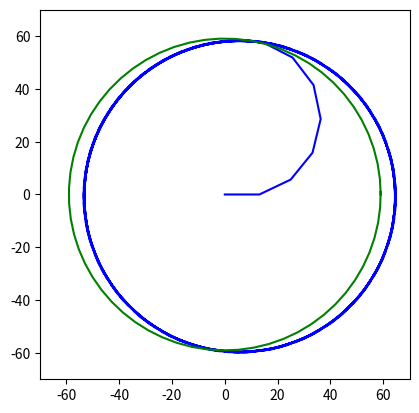

This chart was generated by the following Python code:


"""
x_t+1 = = x_t + -vsin(theta) * delta t
y_t+1 = y_t + vcos(theta) * delta t
theta_t+1 = theta_t + (v/L) tan(alpha) * delta t
"""
import matplotlib
import matplotlib.pyplot as plt
import numpy as np

def main():
    alpha = 0
    v = 26.2467
    L = 35
    W = 10
    x = 0
    y = 0
    theta = 0 
    R = 59.0551
    deltaT = .5
    time = 0
    circumfranceT = 46.5 * 2
    trajectory = []
    
    while time < circumfranceT:
        trajectory.append((x,y))
        if time < 3.25:
            alpha = np.arctan(2* L/R)
        else: 
            alpha = np.arctan(L/R)
        x =  x + v * np.cos(theta) * deltaT
        y = y + v * np.sin(theta) * deltaT
        theta = theta + (v/L) * np.tan(alpha) * deltaT
        time = time + deltaT
    
    fig,ax = plt.subplots()
    xvals, yvals = zip(*trajectory)
    ax.plot(xvals,yvals, color="blue")
    create_circle(ax, R)
    window_limit = 70
    ax.set_xlim(left=-window_limit, right=window_limit)
    ax.set_ylim(bottom=-window_limit, top=window_limit)
    ax.set_aspect('equal', adjustable='box')
    plt.show()

def create_circle(ax, R):
    theta = 0
    x_vals = []
    y_vals = []
    while theta < 2 * np.pi + 0.1:
        y = R * np.sin(theta)
        x = R * np.cos(theta)
        theta = theta + 0.1
        x_vals.append(x)
        y_vals.append(y)
    ax.plot(x_vals,y_vals,color="green")

if __name__ == "__main__":
    main()